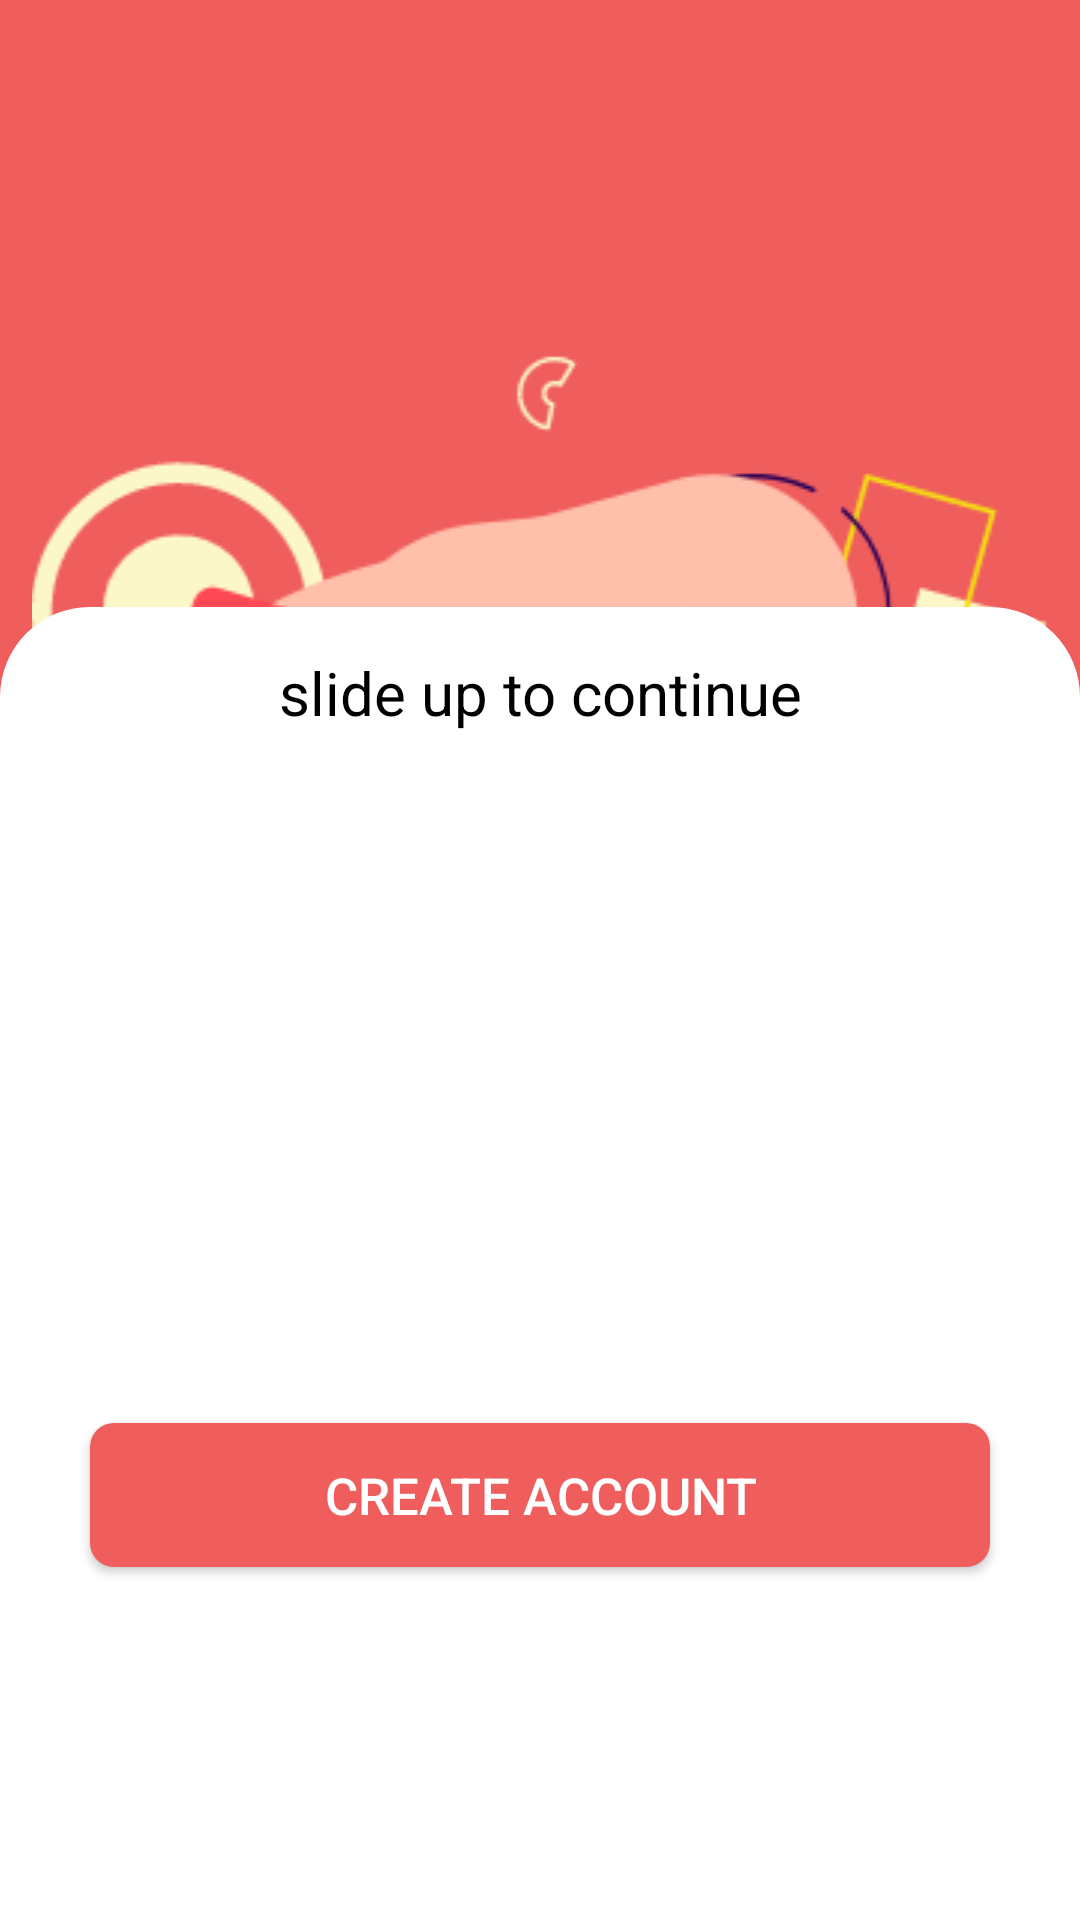

This screen was rendered from an Android layout file. Write that file and the resources it references.
<!-- AndroidManifest.xml: application theme Theme.AppCompat.Light.NoActionBar -->
<!-- res/layout/activity_sign_up.xml -->
<?xml version="1.0" encoding="utf-8"?>
<layout xmlns:android="http://schemas.android.com/apk/res/android"
    xmlns:app="http://schemas.android.com/apk/res-auto"
    xmlns:tools="http://schemas.android.com/tools">

    <data>

        <variable
            name="signUp_ViewModel"
            type="com.example.fypmoneydemo.signup.SignUpViewModel" />

    </data>


    <androidx.coordinatorlayout.widget.CoordinatorLayout
        android:layout_width="match_parent"
        android:layout_height="match_parent"
        android:background="@color/light_red"
        android:fitsSystemWindows="true"
        tools:context=".signup.SignUpActivity">

        <androidx.constraintlayout.widget.ConstraintLayout
            android:id="@+id/const_layout"
            android:layout_width="match_parent"
            android:layout_height="match_parent">

            <ImageView
                android:id="@+id/imageView"
                android:layout_width="match_parent"
                android:layout_height="wrap_content"
                android:layout_gravity="center_vertical|center_horizontal"
                android:src="@drawable/hand_img"
                app:layout_constraintBottom_toBottomOf="parent"
                app:layout_constraintEnd_toEndOf="parent"
                app:layout_constraintHorizontal_bias="0.0"
                app:layout_constraintStart_toStartOf="parent"
                app:layout_constraintTop_toTopOf="parent"
                app:layout_constraintVertical_bias="0.358" />

        </androidx.constraintlayout.widget.ConstraintLayout>

        <FrameLayout
            android:id="@+id/sheet"
            android:layout_width="match_parent"
            android:layout_height="450dp"
            android:background="@drawable/slide_up_bottomsheet_bg"
            app:layout_behavior="com.google.android.material.bottomsheet.BottomSheetBehavior">


            <androidx.constraintlayout.widget.ConstraintLayout
                android:layout_width="match_parent"
                android:layout_height="match_parent"
                android:layout_gravity="center"
                android:orientation="vertical">

                <ImageView
                    android:id="@+id/imageView2"
                    android:layout_width="wrap_content"
                    android:layout_height="wrap_content"
                    android:layout_gravity="center|top"
                    android:layout_margin="@dimen/dimen15dp"
                    android:src="@drawable/ic_baseline_cloud_upload_24"
                    app:layout_constraintEnd_toEndOf="parent"
                    app:layout_constraintStart_toStartOf="parent"
                    app:layout_constraintTop_toTopOf="parent" />

                <TextView
                    android:id="@+id/info_text"
                    android:layout_width="wrap_content"
                    android:layout_height="wrap_content"
                    android:gravity="center"
                    android:text="@string/slide_up_to_cont"
                    android:textColor="@color/black"
                    android:textSize="@dimen/dimen20dp"
                    app:layout_constraintEnd_toEndOf="parent"
                    app:layout_constraintStart_toStartOf="parent"
                    app:layout_constraintTop_toBottomOf="@+id/imageView2" />

                <ImageView
                    android:id="@+id/imageView3"
                    android:layout_width="@dimen/_150sdp"
                    android:layout_height="@dimen/_150sdp"
                    android:layout_gravity="center"
                    android:layout_marginTop="@dimen/dimen50dp"
                    android:src="@drawable/fyp_logo"
                    android:textColor="@color/black"
                    android:textSize="@dimen/dimen25dp"
                    app:layout_constraintEnd_toEndOf="parent"
                    app:layout_constraintStart_toStartOf="parent"
                    app:layout_constraintTop_toBottomOf="@+id/info_text" />


                <Button
                    android:id="@+id/button2"
                    android:layout_width="match_parent"
                    android:layout_height="wrap_content"
                    android:layout_margin="30dp"
                    android:background="@drawable/rect_bg"
                    android:onClick="@{()->signUp_ViewModel.CreateAccountClicked()}"
                    android:text="@string/craete_account"
                    android:textColor="@color/white"
                    android:textSize="@dimen/dimen17dp"
                    app:layout_constraintEnd_toEndOf="parent"
                    app:layout_constraintStart_toStartOf="parent"
                    app:layout_constraintTop_toBottomOf="@+id/imageView3" />

                <LinearLayout
                    android:layout_width="wrap_content"
                    android:layout_height="wrap_content"
                    android:orientation="horizontal"
                    app:layout_constraintBottom_toBottomOf="@+id/button2"
                    app:layout_constraintEnd_toEndOf="parent"
                    app:layout_constraintStart_toStartOf="parent"
                    app:layout_constraintTop_toBottomOf="parent">

                    <TextView
                        android:layout_width="wrap_content"
                        android:layout_height="wrap_content"
                        android:layout_weight="1"
                        android:text="@string/already_have_account"
                        android:textColor="@color/grey"
                        android:textSize="@dimen/dimen15dp" />

                    <TextView
                        android:layout_width="wrap_content"
                        android:layout_height="wrap_content"
                        android:gravity="right"
                        android:layout_marginLeft="@dimen/dimen15dp"
                        android:textStyle="bold|italic"
                        android:text="@string/login"
                        android:textColor="@color/light_red"
                        android:onClick="@{()->signUp_ViewModel.LoginClicked()}"
                        android:textSize="@dimen/dimen20dp" />

                </LinearLayout>

            </androidx.constraintlayout.widget.ConstraintLayout>

        </FrameLayout>


    </androidx.coordinatorlayout.widget.CoordinatorLayout>

</layout>
<!-- resources referenced by this layout -->
<resources>
  <color name="black">#FF000000</color>
  <color name="light_red">#EF5D5D</color>
  <color name="white">#FFFFFFFF</color>
  <dimen name="_150sdp">150dp</dimen>
  <dimen name="dimen15dp">15dp</dimen>
  <dimen name="dimen17dp">17dp</dimen>
  <dimen name="dimen20dp">20dp</dimen>
  <dimen name="dimen25dp">25dp</dimen>
  <dimen name="dimen50dp">50dp</dimen>
  <!-- drawable hand_img: png bitmap (drawable, 25780 bytes) -->
  <!-- drawable rect_bg (drawable) -->
  <?xml version="1.0" encoding="utf-8"?>
  <shape xmlns:android="http://schemas.android.com/apk/res/android">
      <solid android:color="@color/light_red" />
      <corners android:radius="@dimen/_8sdp"/>
  </shape>
  <!-- drawable slide_up_bottomsheet_bg (drawable) -->
  <?xml version="1.0" encoding="utf-8"?>
  <shape xmlns:android="http://schemas.android.com/apk/res/android">
      <solid android:color="@color/white" />
      <corners android:topLeftRadius="@dimen/dimen30dp"
          android:topRightRadius="@dimen/dimen30dp"
          />
  </shape>
  <string name="already_have_account">Already have an account?</string>
  <string name="craete_account">Create Account</string>
  <string name="login">Log In</string>
  <string name="slide_up_to_cont">slide up to continue</string>
  <dimen name="_8sdp">8dp</dimen>
  <dimen name="dimen30dp">30dp</dimen>
</resources>
